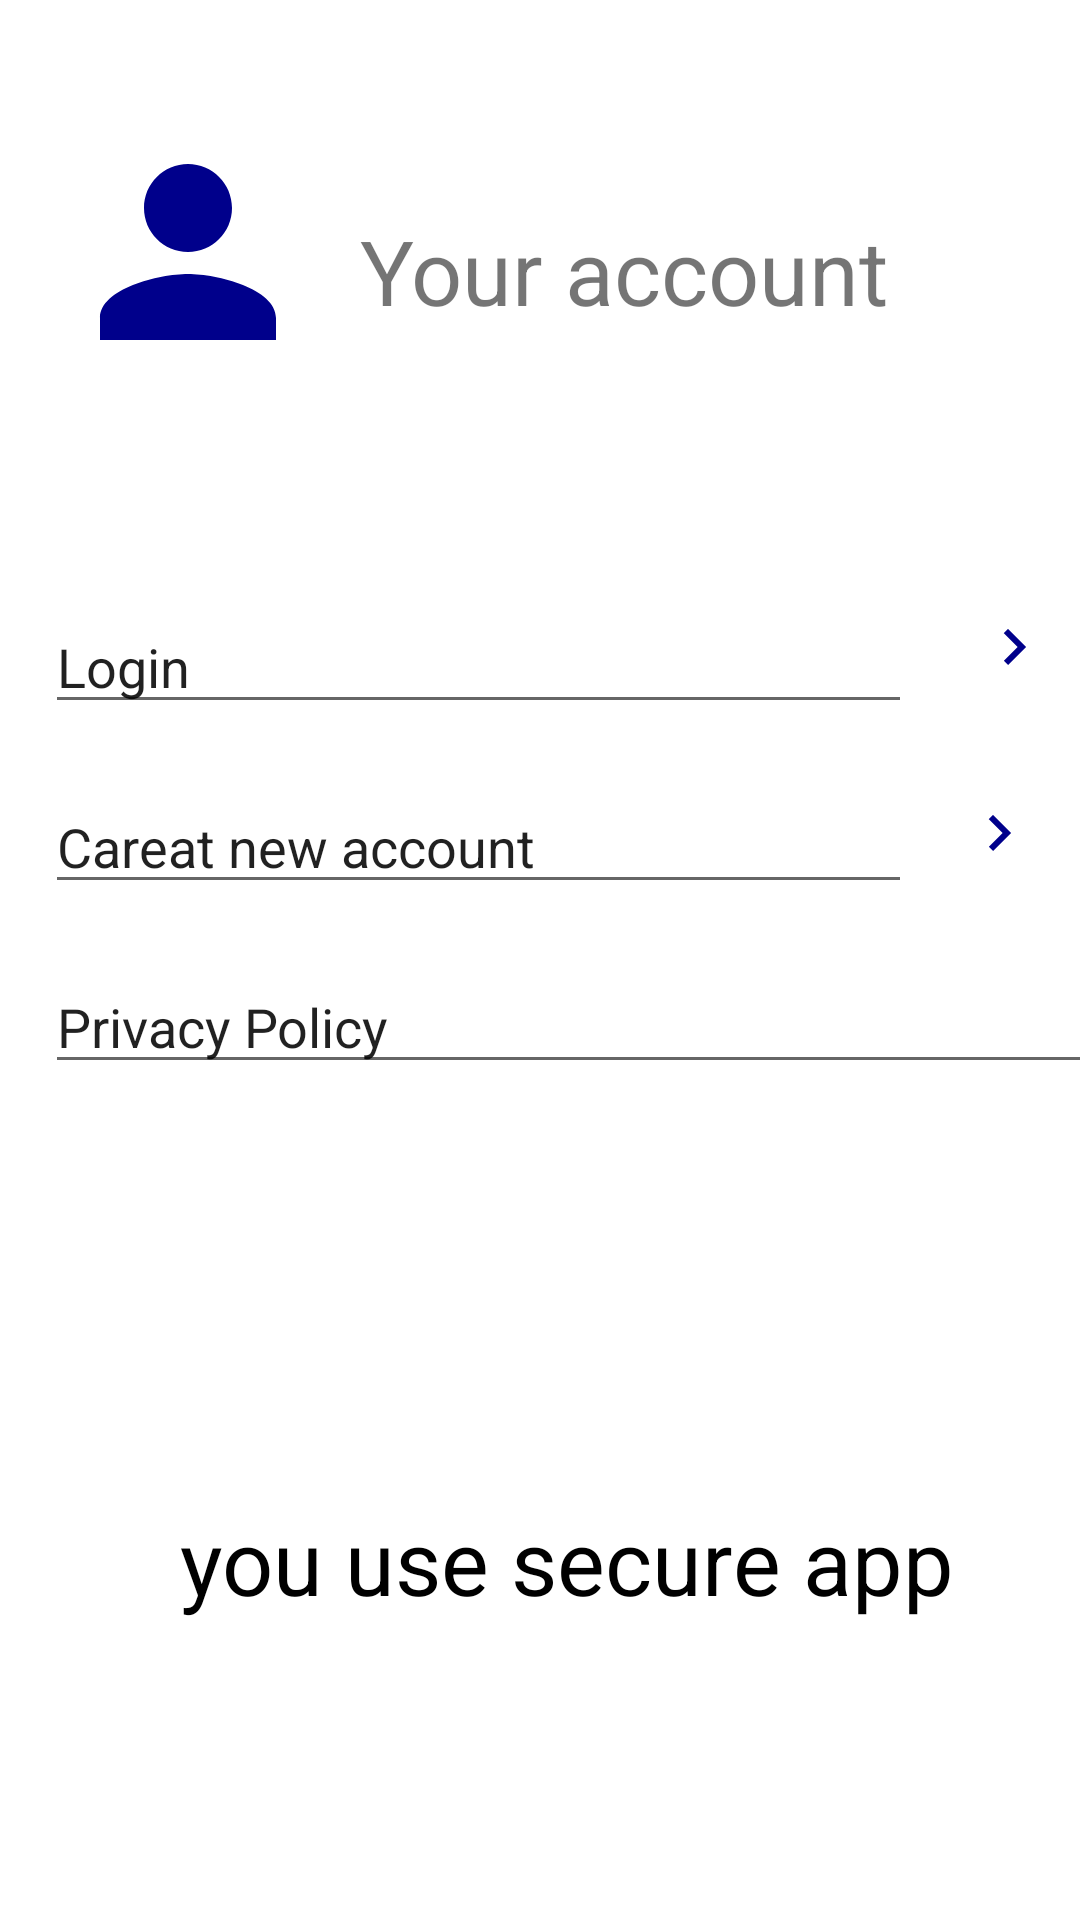

Layout XML and referenced resources for this Android screen:
<!-- AndroidManifest.xml: application theme Theme.Service_providers -->
<!-- res/layout/fragment_account.xml -->
<?xml version="1.0" encoding="utf-8"?>
<FrameLayout xmlns:android="http://schemas.android.com/apk/res/android"
    xmlns:tools="http://schemas.android.com/tools"
    android:layout_width="match_parent"
    android:layout_height="match_parent"
    android:background="@drawable/background"
    tools:context=".AccountFragment">

    
    <ImageView
        android:id="@+id/imageView"
        android:layout_width="95dp"
        android:layout_height="88dp"

        android:layout_marginTop="40dp"
        android:layout_marginLeft="15dp"


        android:src="@drawable/ic_baseline_person_24" />


    <TextView
        android:layout_width="247dp"
        android:layout_height="53dp"
        android:layout_marginLeft="120dp"
        android:layout_marginTop="70dp"
        android:text="Your account"
        android:id="@+id/textview1"

        android:textSize="30dp" />

    <EditText
        android:id="@+id/login"
        android:layout_width="371dp"
        android:layout_height="wrap_content"
        android:layout_marginLeft="15dp"
        android:layout_marginTop="200dp"
        android:layout_marginRight="10dp"
        android:ems="10"
        android:inputType="textPersonName"
        android:text="Login" />
    <EditText
        android:layout_marginRight="10dp"
        android:id="@+id/Signup"
        android:layout_width="356dp"
        android:layout_height="wrap_content"
        android:layout_marginLeft="15dp"
        android:layout_marginTop="260dp"
        android:ems="10"
        android:inputType="textPersonName"
        android:text="Careat new account" />
    <EditText

        android:id="@+id/Privacy"
        android:layout_width="356dp"
        android:layout_height="wrap_content"
        android:layout_marginLeft="15dp"
        android:layout_marginTop="320dp"
        android:ems="10"
        android:inputType="textPersonName"
        android:text="Privacy Policy" />

    <TextView
        android:id="@+id/textView"
        android:layout_width="280dp"
        android:layout_height="64dp"
        android:layout_marginLeft="60dp"
        android:textColor="@color/black"
        android:layout_marginTop="500dp"

        android:text="you use secure app"
        android:textSize="30dp" />

    <ImageButton
        android:id="@+id/imageButton1"
        android:layout_width="76dp"
        android:layout_height="41dp"
        android:layout_marginLeft="300dp"
        android:layout_marginTop="195dp"
        android:background="@color/white"
        android:src="@drawable/ic_baseline_keyboard_arrow_right_24" />

    <ImageButton
        android:id="@+id/imageButton2"
        android:layout_width="66dp"
        android:layout_height="35dp"
        android:background="@color/white"
        android:layout_marginLeft="300dp"
        android:layout_marginTop="260dp"
        android:src="@drawable/ic_baseline_keyboard_arrow_right_24" />

</FrameLayout>
<!-- resources referenced by this layout -->
<resources>
  <!-- drawable ic_baseline_keyboard_arrow_right_24 (drawable) -->
  <vector android:autoMirrored="true" android:height="24dp"
      android:tint="#00008B" android:viewportHeight="24"
      android:viewportWidth="24" android:width="24dp" xmlns:android="http://schemas.android.com/apk/res/android">
      <path android:fillColor="@android:color/white" android:pathData="M8.59,16.59L13.17,12 8.59,7.41 10,6l6,6 -6,6 -1.41,-1.41z"/>
  </vector>
  <!-- drawable ic_baseline_person_24 (drawable) -->
  <vector android:height="24dp" android:tint="#00008B"
      android:viewportHeight="24" android:viewportWidth="24"
  
      android:width="24dp" xmlns:android="http://schemas.android.com/apk/res/android">
      <path android:fillColor="@android:color/white" android:pathData="M12,12c2.21,0 4,-1.79 4,-4s-1.79,-4 -4,-4 -4,1.79 -4,4 1.79,4 4,4zM12,14c-2.67,0 -8,1.34 -8,4v2h16v-2c0,-2.66 -5.33,-4 -8,-4z"/>
  </vector>
  <style name="Theme.Service_providers" parent="Theme.MaterialComponents.DayNight.DarkActionBar">
          
          <item name="colorPrimary">@color/purple_500</item>
          <item name="colorPrimaryVariant">@color/purple_700</item>
          <item name="colorOnPrimary">@color/white</item>
          
          <item name="colorSecondary">@color/teal_200</item>
          <item name="colorSecondaryVariant">@color/teal_700</item>
          <item name="colorOnSecondary">@color/black</item>
          
          <item name="android:statusBarColor">?attr/colorPrimaryVariant</item>
          
      </style>
  <!-- not gathered from this repository: default colours our renderer supplied (Android Studio template values) -->
  <color name="purple_500">#FF6200EE</color>
  <color name="purple_700">#FF3700B3</color>
  <color name="teal_200">#FF03DAC5</color>
  <color name="teal_700">#FF018786</color>
  <color name="black">#FF000000</color>
  <color name="white">#FFFFFFFF</color>
</resources>
